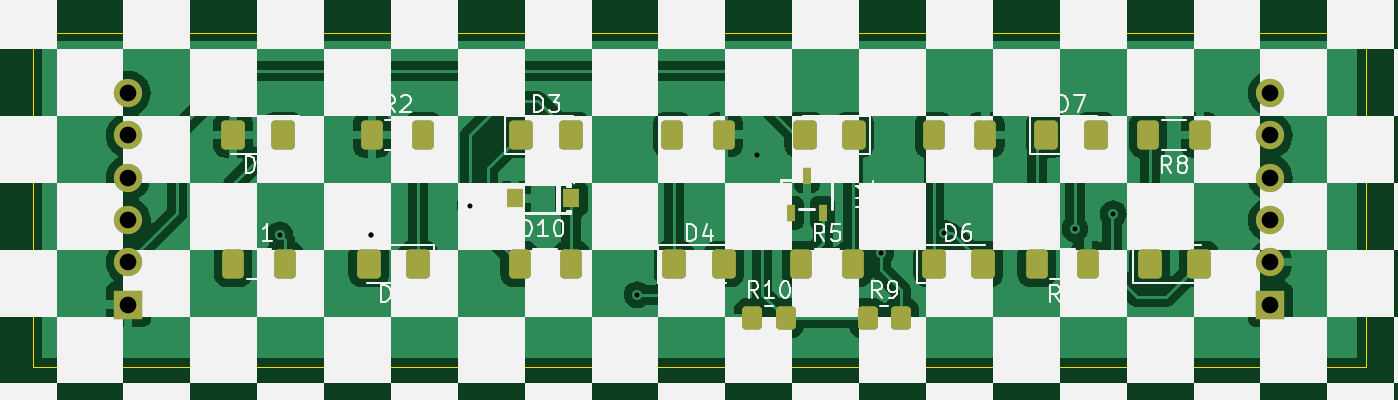
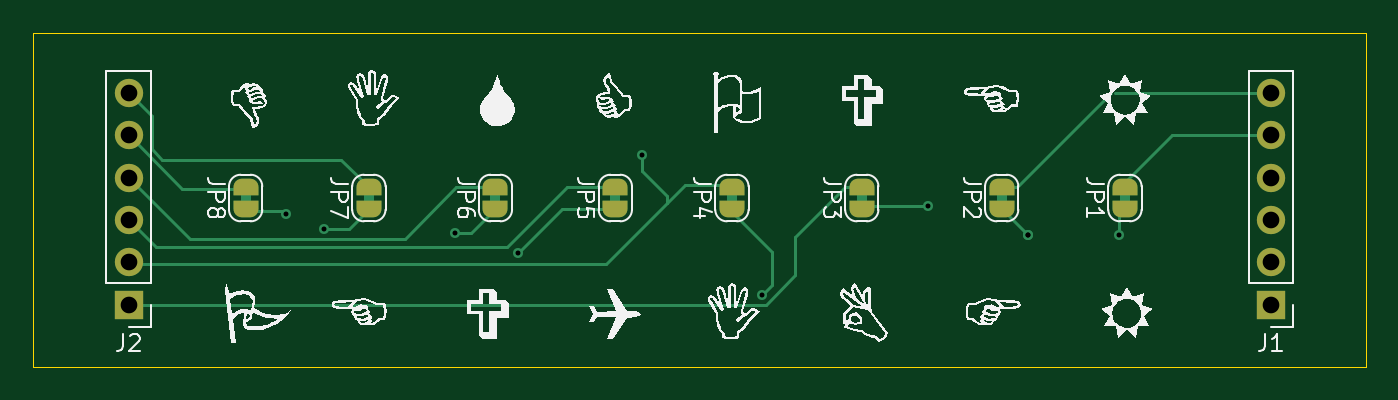
Circuit board: 11 layer files. Board 80.0 x 20.1 mm.
- bottom_copper: nsec-ctf-sao-2025-CuBottom.gbr (8504 bytes)
- top_copper: nsec-ctf-sao-2025-CuTop.gbr (89220 bytes)
- outline: nsec-ctf-sao-2025-EdgeCuts.gbr (614 bytes)
- bottom_mask: nsec-ctf-sao-2025-MaskBottom.gbr (2409 bytes)
- top_mask: nsec-ctf-sao-2025-MaskTop.gbr (3433 bytes)
- drill: nsec-ctf-sao-2025-NPTH.drl (265 bytes)
- drill: nsec-ctf-sao-2025-PTH.drl (729 bytes)
- paste: nsec-ctf-sao-2025-PasteBottom.gbr (460 bytes)
- paste: nsec-ctf-sao-2025-PasteTop.gbr (3024 bytes)
- bottom_silk: nsec-ctf-sao-2025-SilkBottom.gbr (65397 bytes)
- top_silk: nsec-ctf-sao-2025-SilkTop.gbr (79862 bytes)

=== bottom_copper: nsec-ctf-sao-2025-CuBottom.gbr (8504 bytes, source omitted) ===
=== top_copper: nsec-ctf-sao-2025-CuTop.gbr (89220 bytes, source omitted) ===
=== outline: nsec-ctf-sao-2025-EdgeCuts.gbr ===
%TF.GenerationSoftware,KiCad,Pcbnew,8.0.6*%
%TF.CreationDate,2025-02-14T22:00:12-04:00*%
%TF.ProjectId,nsec-ctf-sao-2025,6e736563-2d63-4746-962d-73616f2d3230,rev?*%
%TF.SameCoordinates,Original*%
%TF.FileFunction,Profile,NP*%
%FSLAX46Y46*%
G04 Gerber Fmt 4.6, Leading zero omitted, Abs format (unit mm)*
G04 Created by KiCad (PCBNEW 8.0.6) date 2025-02-14 22:00:12*
%MOMM*%
%LPD*%
G01*
G04 APERTURE LIST*
%TA.AperFunction,Profile*%
%ADD10C,0.050000*%
%TD*%
G04 APERTURE END LIST*
D10*
X71950000Y-82880000D02*
X151950000Y-82880000D01*
X151950000Y-102930000D01*
X71950000Y-102930000D01*
X71950000Y-82880000D01*
M02*

=== bottom_mask: nsec-ctf-sao-2025-MaskBottom.gbr ===
%TF.GenerationSoftware,KiCad,Pcbnew,8.0.6*%
%TF.CreationDate,2025-02-14T22:00:12-04:00*%
%TF.ProjectId,nsec-ctf-sao-2025,6e736563-2d63-4746-962d-73616f2d3230,rev?*%
%TF.SameCoordinates,Original*%
%TF.FileFunction,Soldermask,Bot*%
%TF.FilePolarity,Negative*%
%FSLAX46Y46*%
G04 Gerber Fmt 4.6, Leading zero omitted, Abs format (unit mm)*
G04 Created by KiCad (PCBNEW 8.0.6) date 2025-02-14 22:00:12*
%MOMM*%
%LPD*%
G01*
G04 APERTURE LIST*
G04 Aperture macros list*
%AMFreePoly0*
4,1,19,0.500000,-0.750000,0.000000,-0.750000,0.000000,-0.744911,-0.071157,-0.744911,-0.207708,-0.704816,-0.327430,-0.627875,-0.420627,-0.520320,-0.479746,-0.390866,-0.500000,-0.250000,-0.500000,0.250000,-0.479746,0.390866,-0.420627,0.520320,-0.327430,0.627875,-0.207708,0.704816,-0.071157,0.744911,0.000000,0.744911,0.000000,0.750000,0.500000,0.750000,0.500000,-0.750000,0.500000,-0.750000,
$1*%
%AMFreePoly1*
4,1,19,0.000000,0.744911,0.071157,0.744911,0.207708,0.704816,0.327430,0.627875,0.420627,0.520320,0.479746,0.390866,0.500000,0.250000,0.500000,-0.250000,0.479746,-0.390866,0.420627,-0.520320,0.327430,-0.627875,0.207708,-0.704816,0.071157,-0.744911,0.000000,-0.744911,0.000000,-0.750000,-0.500000,-0.750000,-0.500000,0.750000,0.000000,0.750000,0.000000,0.744911,0.000000,0.744911,
$1*%
G04 Aperture macros list end*
%ADD10FreePoly0,90.000000*%
%ADD11FreePoly1,90.000000*%
%ADD12R,1.700000X1.700000*%
%ADD13O,1.700000X1.700000*%
G04 APERTURE END LIST*
D10*
%TO.C,JP6*%
X124200000Y-93450000D03*
D11*
X124200000Y-92150000D03*
%TD*%
D12*
%TO.C,J1*%
X77650000Y-99200000D03*
D13*
X77650000Y-96660000D03*
X77650000Y-94120000D03*
X77650000Y-91580000D03*
X77650000Y-89040000D03*
X77650000Y-86500000D03*
%TD*%
D10*
%TO.C,JP1*%
X86400000Y-93450000D03*
D11*
X86400000Y-92150000D03*
%TD*%
D10*
%TO.C,JP3*%
X102200000Y-93450000D03*
D11*
X102200000Y-92150000D03*
%TD*%
D10*
%TO.C,JP7*%
X131800000Y-93450000D03*
D11*
X131800000Y-92150000D03*
%TD*%
D10*
%TO.C,JP4*%
X110000000Y-93450000D03*
D11*
X110000000Y-92150000D03*
%TD*%
D10*
%TO.C,JP5*%
X117000000Y-93450000D03*
D11*
X117000000Y-92150000D03*
%TD*%
D10*
%TO.C,JP2*%
X93800000Y-93450000D03*
D11*
X93800000Y-92150000D03*
%TD*%
D10*
%TO.C,JP8*%
X139200000Y-93450000D03*
D11*
X139200000Y-92150000D03*
%TD*%
D12*
%TO.C,J2*%
X146225000Y-99200000D03*
D13*
X146225000Y-96660000D03*
X146225000Y-94120000D03*
X146225000Y-91580000D03*
X146225000Y-89040000D03*
X146225000Y-86500000D03*
%TD*%
M02*

=== top_mask: nsec-ctf-sao-2025-MaskTop.gbr ===
%TF.GenerationSoftware,KiCad,Pcbnew,8.0.6*%
%TF.CreationDate,2025-02-14T22:00:12-04:00*%
%TF.ProjectId,nsec-ctf-sao-2025,6e736563-2d63-4746-962d-73616f2d3230,rev?*%
%TF.SameCoordinates,Original*%
%TF.FileFunction,Soldermask,Top*%
%TF.FilePolarity,Negative*%
%FSLAX46Y46*%
G04 Gerber Fmt 4.6, Leading zero omitted, Abs format (unit mm)*
G04 Created by KiCad (PCBNEW 8.0.6) date 2025-02-14 22:00:12*
%MOMM*%
%LPD*%
G01*
G04 APERTURE LIST*
G04 Aperture macros list*
%AMRoundRect*
0 Rectangle with rounded corners*
0 $1 Rounding radius*
0 $2 $3 $4 $5 $6 $7 $8 $9 X,Y pos of 4 corners*
0 Add a 4 corners polygon primitive as box body*
4,1,4,$2,$3,$4,$5,$6,$7,$8,$9,$2,$3,0*
0 Add four circle primitives for the rounded corners*
1,1,$1+$1,$2,$3*
1,1,$1+$1,$4,$5*
1,1,$1+$1,$6,$7*
1,1,$1+$1,$8,$9*
0 Add four rect primitives between the rounded corners*
20,1,$1+$1,$2,$3,$4,$5,0*
20,1,$1+$1,$4,$5,$6,$7,0*
20,1,$1+$1,$6,$7,$8,$9,0*
20,1,$1+$1,$8,$9,$2,$3,0*%
G04 Aperture macros list end*
%ADD10RoundRect,0.250001X0.462499X0.624999X-0.462499X0.624999X-0.462499X-0.624999X0.462499X-0.624999X0*%
%ADD11RoundRect,0.250001X-0.462499X-0.624999X0.462499X-0.624999X0.462499X0.624999X-0.462499X0.624999X0*%
%ADD12RoundRect,0.250000X-0.400000X-0.625000X0.400000X-0.625000X0.400000X0.625000X-0.400000X0.625000X0*%
%ADD13RoundRect,0.250000X0.400000X0.625000X-0.400000X0.625000X-0.400000X-0.625000X0.400000X-0.625000X0*%
%ADD14R,0.950013X1.150013*%
%ADD15R,0.532004X1.037490*%
%ADD16RoundRect,0.250000X-0.350000X-0.450000X0.350000X-0.450000X0.350000X0.450000X-0.350000X0.450000X0*%
%ADD17R,1.700000X1.700000*%
%ADD18O,1.700000X1.700000*%
G04 APERTURE END LIST*
D10*
%TO.C,D5*%
X121237500Y-89000000D03*
X118262500Y-89000000D03*
%TD*%
%TO.C,D2*%
X95062500Y-96750000D03*
X92087500Y-96750000D03*
%TD*%
D11*
%TO.C,D3*%
X101262500Y-89000000D03*
X104237500Y-89000000D03*
%TD*%
D12*
%TO.C,R2*%
X92275000Y-89000000D03*
X95375000Y-89000000D03*
%TD*%
D13*
%TO.C,R4*%
X113425000Y-88987500D03*
X110325000Y-88987500D03*
%TD*%
%TO.C,R6*%
X129125000Y-89000000D03*
X126025000Y-89000000D03*
%TD*%
%TO.C,R7*%
X135300000Y-96750000D03*
X132200000Y-96750000D03*
%TD*%
D14*
%TO.C,D10*%
X104267405Y-92825000D03*
X100882595Y-92825000D03*
%TD*%
D13*
%TO.C,R3*%
X104250000Y-96750000D03*
X101150000Y-96750000D03*
%TD*%
D10*
%TO.C,D1*%
X86932500Y-89000000D03*
X83957500Y-89000000D03*
%TD*%
D15*
%TO.C,U1*%
X117450038Y-93701346D03*
X119349962Y-93701346D03*
X118400000Y-91498654D03*
%TD*%
D11*
%TO.C,D7*%
X132762500Y-89000000D03*
X135737500Y-89000000D03*
%TD*%
%TO.C,D4*%
X110450000Y-96750000D03*
X113425000Y-96750000D03*
%TD*%
D13*
%TO.C,R8*%
X142000000Y-89000000D03*
X138900000Y-89000000D03*
%TD*%
D16*
%TO.C,R9*%
X122050000Y-100000000D03*
X124050000Y-100000000D03*
%TD*%
D12*
%TO.C,R1*%
X83950000Y-96750000D03*
X87050000Y-96750000D03*
%TD*%
D16*
%TO.C,R10*%
X115125000Y-100000000D03*
X117125000Y-100000000D03*
%TD*%
D12*
%TO.C,R5*%
X118075000Y-96750000D03*
X121175000Y-96750000D03*
%TD*%
D11*
%TO.C,D8*%
X138987500Y-96750000D03*
X141962500Y-96750000D03*
%TD*%
%TO.C,D6*%
X126012500Y-96750000D03*
X128987500Y-96750000D03*
%TD*%
D17*
%TO.C,J1*%
X77650000Y-99200000D03*
D18*
X77650000Y-96660000D03*
X77650000Y-94120000D03*
X77650000Y-91580000D03*
X77650000Y-89040000D03*
X77650000Y-86500000D03*
%TD*%
D17*
%TO.C,J2*%
X146225000Y-99200000D03*
D18*
X146225000Y-96660000D03*
X146225000Y-94120000D03*
X146225000Y-91580000D03*
X146225000Y-89040000D03*
X146225000Y-86500000D03*
%TD*%
M02*

=== drill: nsec-ctf-sao-2025-NPTH.drl ===
M48
; DRILL file {KiCad 8.0.6} date 2025-02-14T22:00:12-0400
; FORMAT={-:-/ absolute / inch / decimal}
; #@! TF.CreationDate,2025-02-14T22:00:12-04:00
; #@! TF.GenerationSoftware,Kicad,Pcbnew,8.0.6
; #@! TF.FileFunction,NonPlated,1,2,NPTH
FMAT,2
INCH
%
G90
G05
M30

=== drill: nsec-ctf-sao-2025-PTH.drl ===
M48
; DRILL file {KiCad 8.0.6} date 2025-02-14T22:00:12-0400
; FORMAT={-:-/ absolute / inch / decimal}
; #@! TF.CreationDate,2025-02-14T22:00:12-04:00
; #@! TF.GenerationSoftware,Kicad,Pcbnew,8.0.6
; #@! TF.FileFunction,Plated,1,2,PTH
FMAT,2
INCH
; #@! TA.AperFunction,Plated,PTH,ViaDrill
T1C0.0118
; #@! TA.AperFunction,Plated,PTH,ComponentDrill
T2C0.0394
%
G90
G05
T1
X3.4154Y-3.7402
X3.6319Y-3.7402
X3.6319Y-3.7402
X3.8661Y-3.6713
X4.2598Y-3.8819
X4.5433Y-3.5512
X4.8366Y-3.7835
X4.9847Y-3.7361
X5.2953Y-3.7264
X5.3858Y-3.6909
T2
X3.0571Y-3.4055
X3.0571Y-3.5055
X3.0571Y-3.6055
X3.0571Y-3.7055
X3.0571Y-3.8055
X3.0571Y-3.9055
X5.7569Y-3.4055
X5.7569Y-3.5055
X5.7569Y-3.6055
X5.7569Y-3.7055
X5.7569Y-3.8055
X5.7569Y-3.9055
M30

=== paste: nsec-ctf-sao-2025-PasteBottom.gbr ===
%TF.GenerationSoftware,KiCad,Pcbnew,8.0.6*%
%TF.CreationDate,2025-02-14T22:00:12-04:00*%
%TF.ProjectId,nsec-ctf-sao-2025,6e736563-2d63-4746-962d-73616f2d3230,rev?*%
%TF.SameCoordinates,Original*%
%TF.FileFunction,Paste,Bot*%
%TF.FilePolarity,Positive*%
%FSLAX46Y46*%
G04 Gerber Fmt 4.6, Leading zero omitted, Abs format (unit mm)*
G04 Created by KiCad (PCBNEW 8.0.6) date 2025-02-14 22:00:12*
%MOMM*%
%LPD*%
G01*
G04 APERTURE LIST*
G04 APERTURE END LIST*
M02*

=== paste: nsec-ctf-sao-2025-PasteTop.gbr (3024 bytes, source withheld) ===
=== bottom_silk: nsec-ctf-sao-2025-SilkBottom.gbr (65397 bytes, source omitted) ===
=== top_silk: nsec-ctf-sao-2025-SilkTop.gbr (79862 bytes, source omitted) ===
